Run: headless pygame with SDL's dummy video driver; simulated clock (each Clock.tick advances the game by its frame time, no real sleeping); random seed 0; keys injected as events and as key.get_pressed() state; no mouse input.
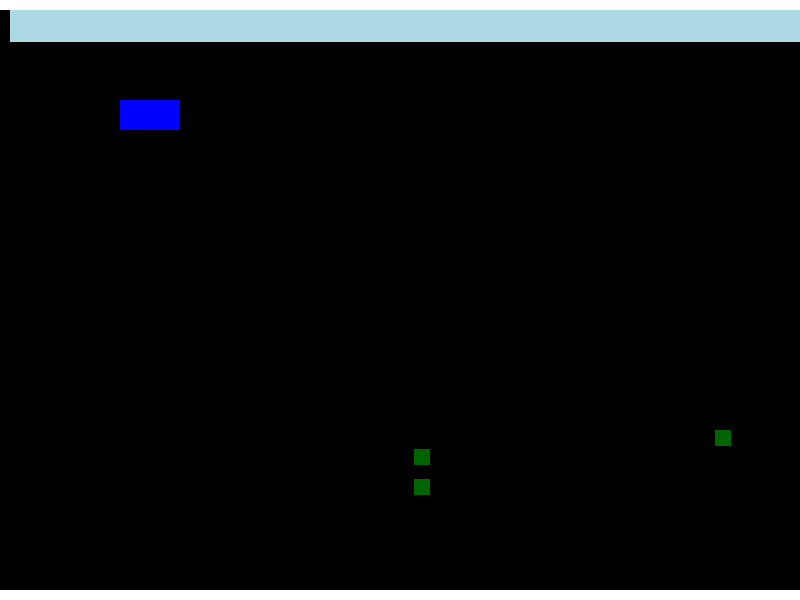
Frame 1 of 4 · flips 1–60 · no input
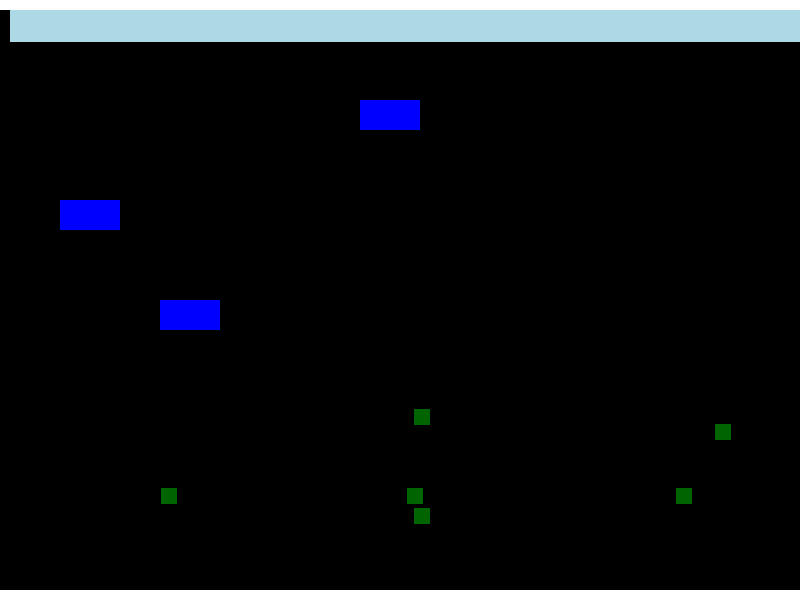
Frame 2 of 4 · flips 61–180 · tapped SPACE, RETURN · held RIGHT (→), D
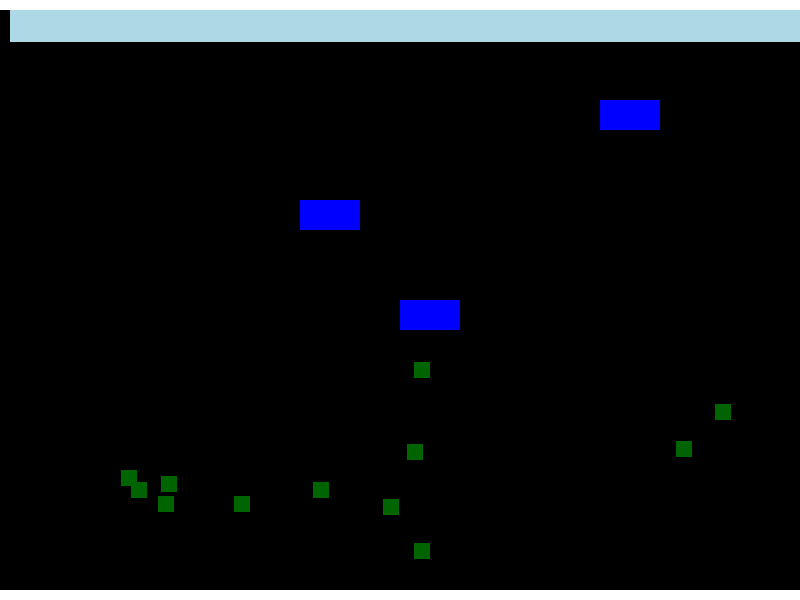
Frame 3 of 4 · flips 181–300 · held DOWN (↓), S
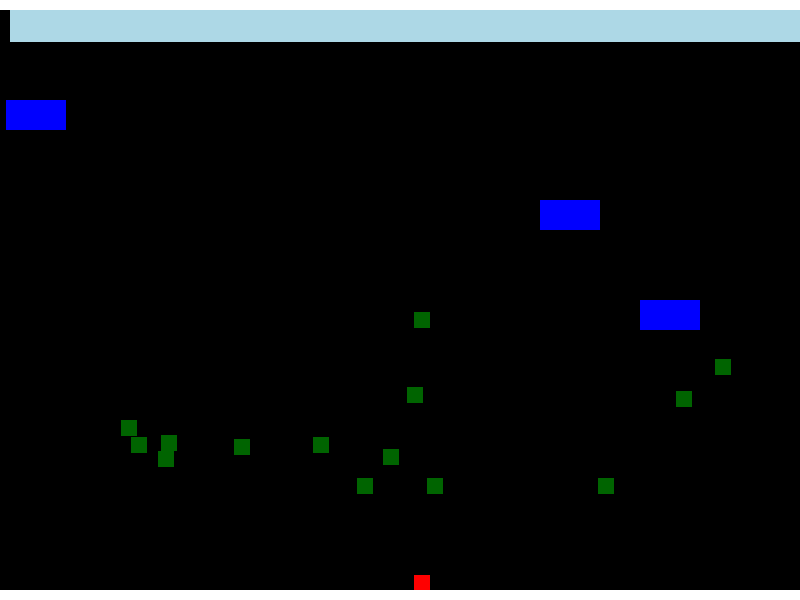
Frame 4 of 4 · flips 301–420 · held LEFT (←), A, UP (↑), W

The pygame program that drew these frames:

import random
import pygame
import sys
import time

SCREEN_WIDTH = 800
SCREEN_HEIGHT = 600

LIFESPAN = 100


population_count = 3
count = 0
generation = 0

# TO-DO: create surface to be able to set alpha, see smart boxes


class Frog(object):
    
    def __init__(self, x, y, size):
        frogs.append(self)
        self.x = x
        self.y = y
        self.rect = pygame.Rect(self.x, self.y, size, size)
        self.color = pygame.Color("darkgreen")
        self.vy = 0
        self.fitness = 0
        self.alive = True
        self.dna = DNA()
        
    def calculate_fitness(self):
        self.fitness = round(1 - self.y / SCREEN_HEIGHT, 2)
        
    def draw(self):
        pygame.draw.rect(screen, self.color, self.rect)
        self.calculate_fitness()



    def move(self):
        
        self.y += self.dna.genes[count]
        self.rect.y += self.dna.genes[count]


        for car in cars:
            if self.rect.colliderect(car.rect):
                self.color = pygame.Color("red")
                self.vy = 0
                self.alive = False
                
        for wall in walls:
            if self.rect.colliderect(wall.rect):
                self.color = pygame.Color("red")
                self.vy = 0
                self.alive = False
                
        if self.rect.colliderect(end_rect):
            self.color = pygame.Color("red")
            self.vy = 0
            self.alive = False
            self.fitness = 1
                
class DNA():
    def __init__(self):
        self.genes = []
        for i in range(LIFESPAN):
            self.genes.append(random.randint(-6, 6))
        if generation > 0:
            self.genes = crossover()

        
class Car():
    def __init__(self, x, y, w, h):
        cars.append(self)
        self.x = x
        self.y = y
        self.w = w
        self.h = h
        self.rect = pygame.Rect(x - w, y, w, h)
        self.vx = 2
        self.color = pygame.Color("blue")
        self.alive = True
               
    def move(self):
        if self.x < SCREEN_WIDTH:
            self.rect = pygame.Rect(self.x + self.vx, self.y, self.w, self.h)
            self.x += self.vx
        else:
            self.x = -32

        
    def draw(self):
        pygame.draw.rect(screen, self.color, self.rect)
        
class Wall():
    def __init__(self, x, y, width, height):
        walls.append(self)
        self.x = x
        self.y = y
        self.rect = pygame.Rect(x, y, width, height)
        self.color = pygame.Color("white")
        
    def draw(self):
        pygame.draw.rect(screen, self.color, self.rect)


pygame.init()

pygame.display.set_caption("Get to the green square!")
screen = pygame.display.set_mode((SCREEN_WIDTH, SCREEN_HEIGHT))

clock = pygame.time.Clock()
cars = []
walls = []

frogs = []

Wall(0, 0, SCREEN_WIDTH, 10)
Wall(0, SCREEN_HEIGHT - 10, SCREEN_WIDTH, 10)

end_rect = pygame.Rect(10, 10, SCREEN_WIDTH, 32)

# create cars
Car(0, 100, 60, 30)
Car(-300, 200, 60, 30)
Car(-200, 300, 60, 30)
# Car(0, 400, 60, 30)
# Car(-100, 500, 60, 30)
    
while len(frogs) < 3:
    Frog(random.randrange(20, SCREEN_WIDTH), SCREEN_HEIGHT - 150, 16)


def calc_selection_prob():
    total_fitness = 0
    for frog in frogs:
        total_fitness += frog.fitness
    
    for frog in frogs:
        frog.fitness = int(frog.fitness / total_fitness * 100)

        

def select_frog():
    # selected_frog = random.randint(0, len(frogs) - 1)
    # if frogs[selected_frog].fitness > random.random():
    #     return frogs[selected_frog].dna
    # else:
    #     select_frog()
        

    selection_accepted = False
    
    
    
    
    for _ in range(1000):
        selected_frog = random.randint(0, len(frogs) - 1)
        random_number = random.randint(0, 100)
        print("fitness: " + str(frogs[selected_frog].fitness))
        print("rand: " +  str(random_number))
        if frogs[selected_frog].fitness >= random_number:
            return frogs[selected_frog].dna.genes
            break
            
            
def select_frog2():
    prob = random.uniform(0, 1)

    for i in range(len(frogs)-1):
        prob -= frogs[i].fitness
        if prob < 0:
            return i



        
def crossover():
    mid = random.randrange(0, LIFESPAN)

    genes_mama = select_frog()
    genes_papa = select_frog()
    genes_child = []
    genes_child = [0] * LIFESPAN
        
    for i in range(LIFESPAN):
        if i > mid:
            genes_child[i] = genes_mama[i]
        else:
            print(i)
            genes_child[i] = genes_papa[i]

    return genes_child


def create_frogs():
    for _ in range(population_count):
        Frog(random.randrange(20, SCREEN_WIDTH), SCREEN_HEIGHT - 100, 16)


def draw_screen():

    screen.fill((0, 0, 0))
    
    for frog in frogs:
        if frog.alive:
            frog.move()
        frog.draw()
    
    for car in cars:
        car.move()
        car.draw()
    pygame.draw.rect(screen, pygame.Color("lightblue"), end_rect)
    
    for wall in walls:
        wall.draw()

    
while True:
    clock.tick(60)
    for e in pygame.event.get():
        if e.type == pygame.QUIT:
            pygame.quit()
            sys.exit()
     
    draw_screen()
    pygame.display.flip()
    
    count += 1
    
    if count == LIFESPAN - 1:
        calc_selection_prob()
        generation = 1
        create_frogs()
        time.sleep(2)
        
        count = 0
